Labelled photos from "Green-Coffee-Bean-Defects-Classification", an image-classification folder in youralfa/Green-Coffee-Bean-Defects-Classification. The possible labels are: broken or chipped or cut, dried cherry pod, floater, foreign matter, full black, full sour, fungus damaged, hull or husk, immature or unripe, parchment or pergamino, partial black, partial sour, severe insect damage, shell, slight insect damage, specialty, withered.

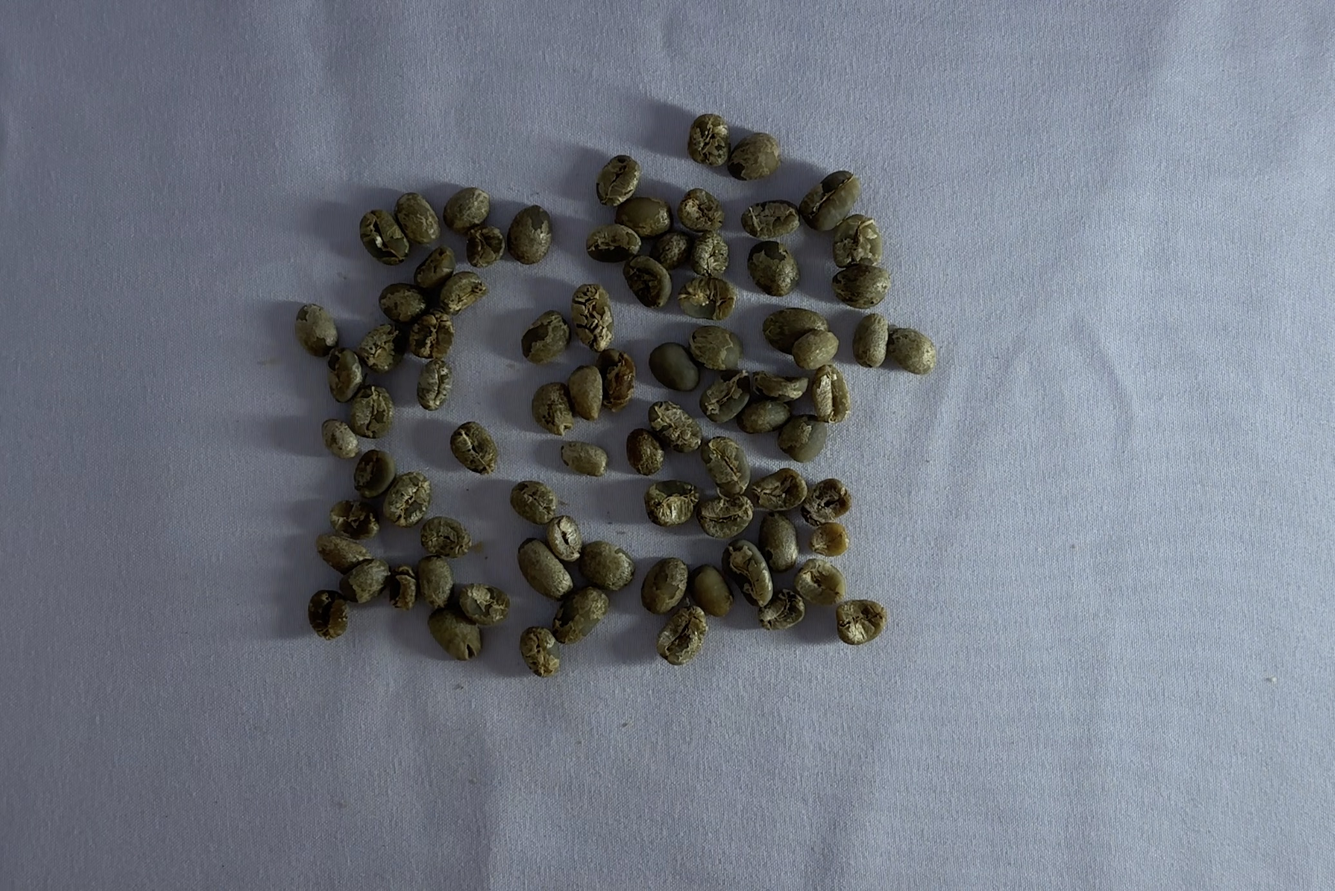
Label: immature or unripe

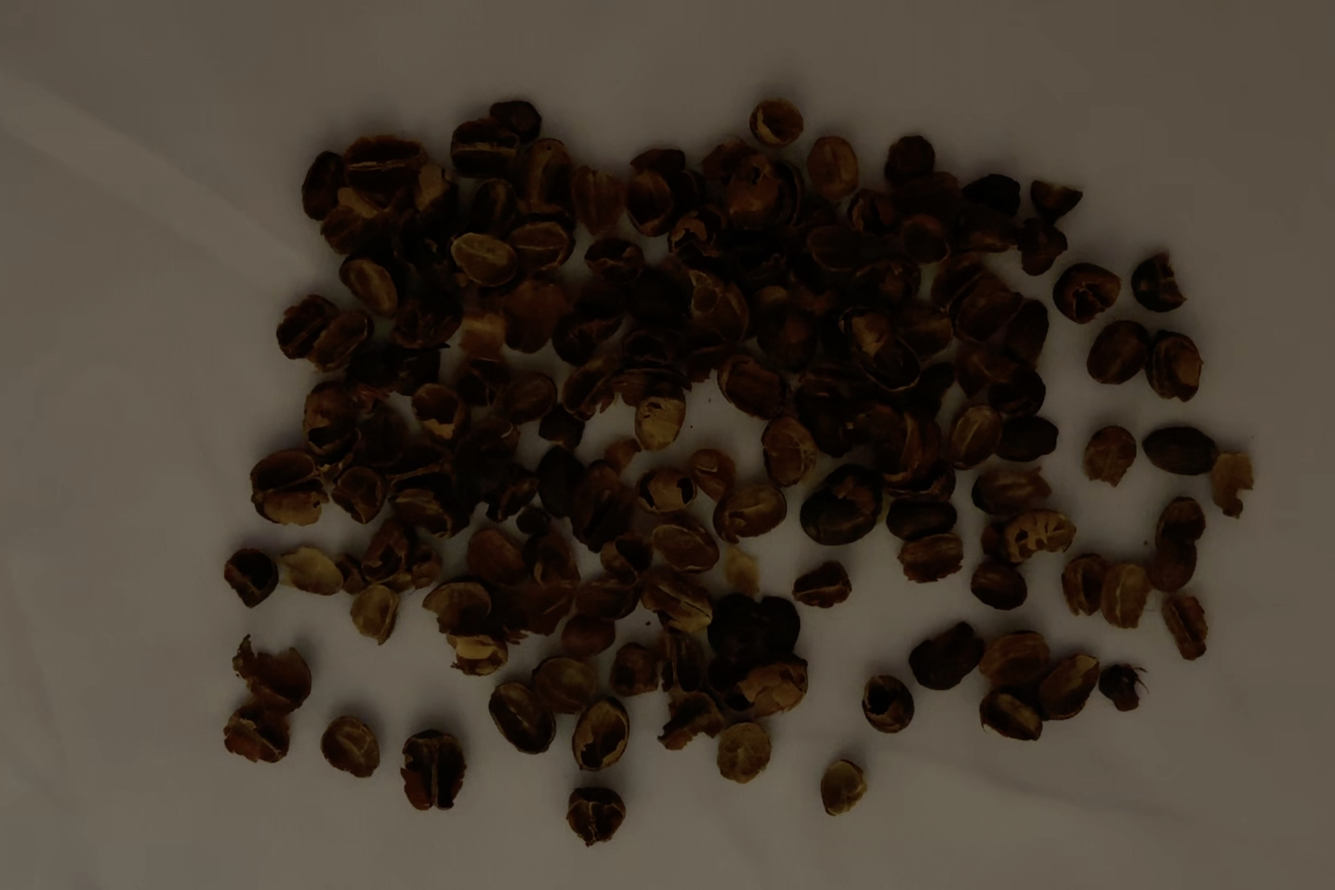
Label: hull or husk

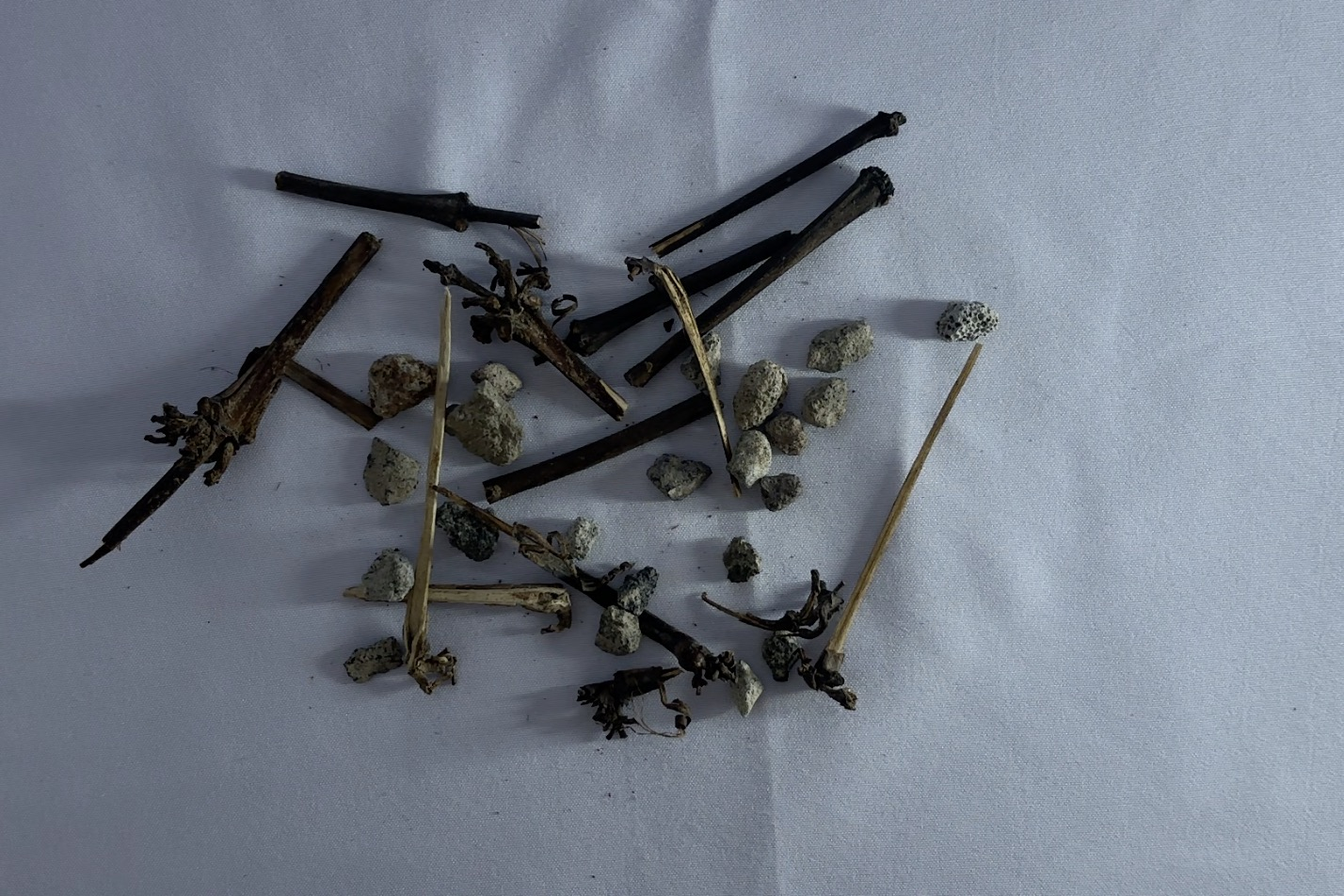
Label: foreign matter

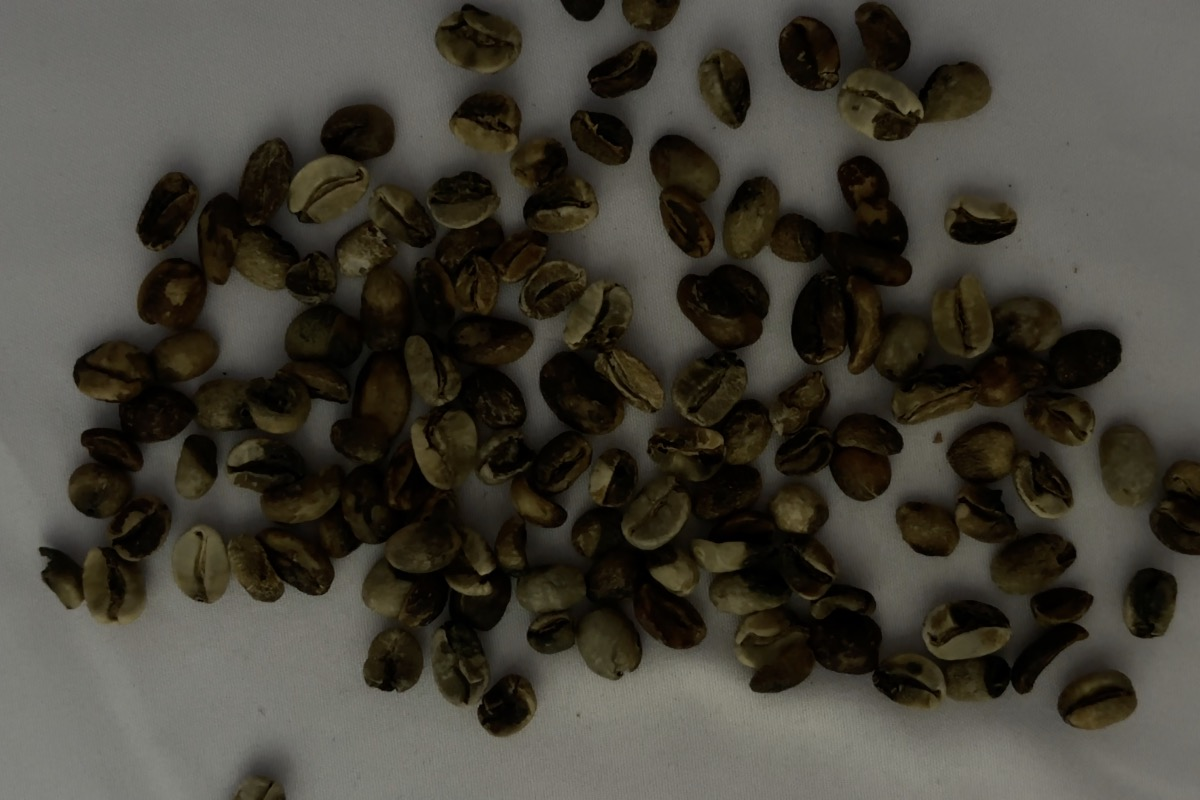
Label: partial black

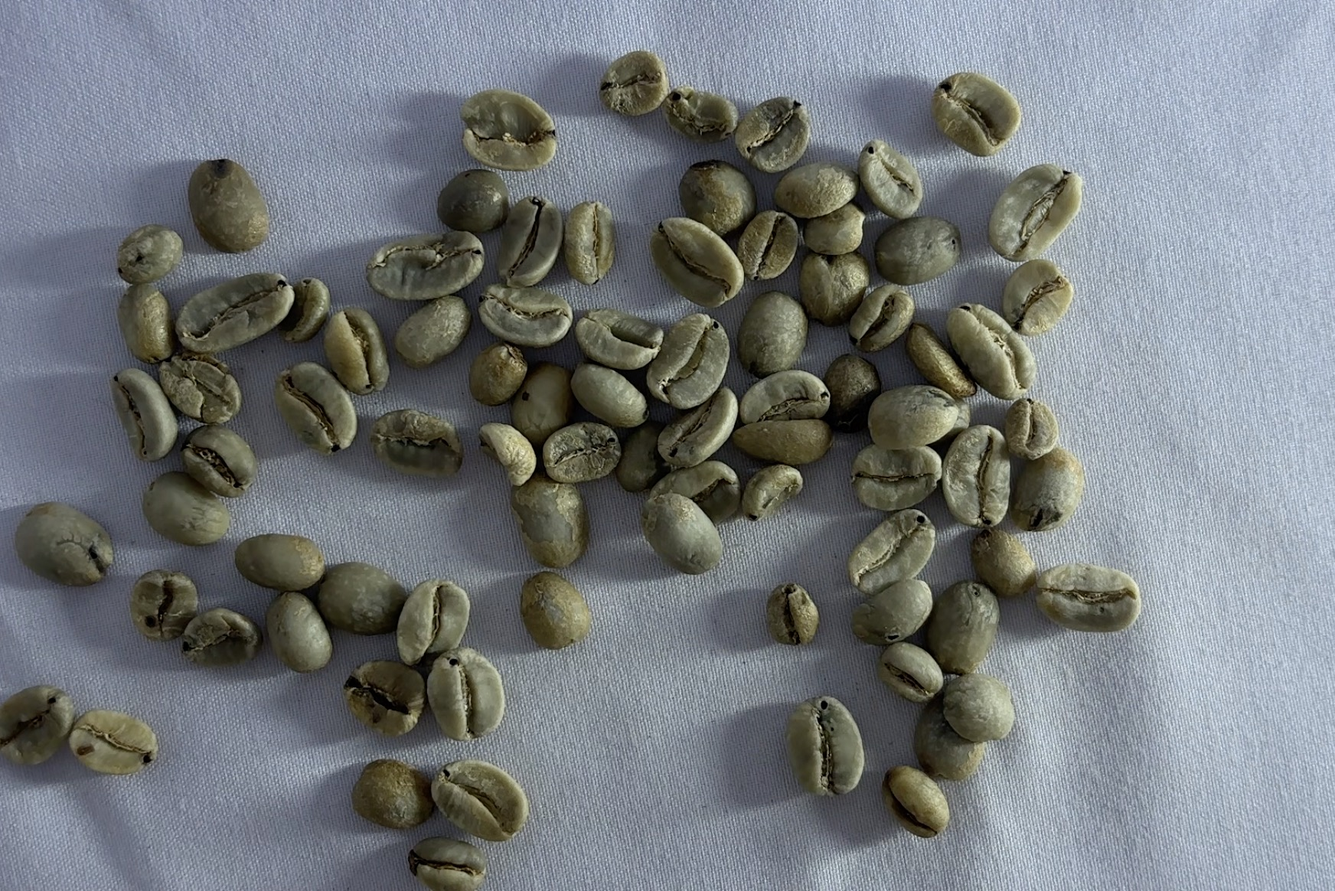
Label: slight insect damage

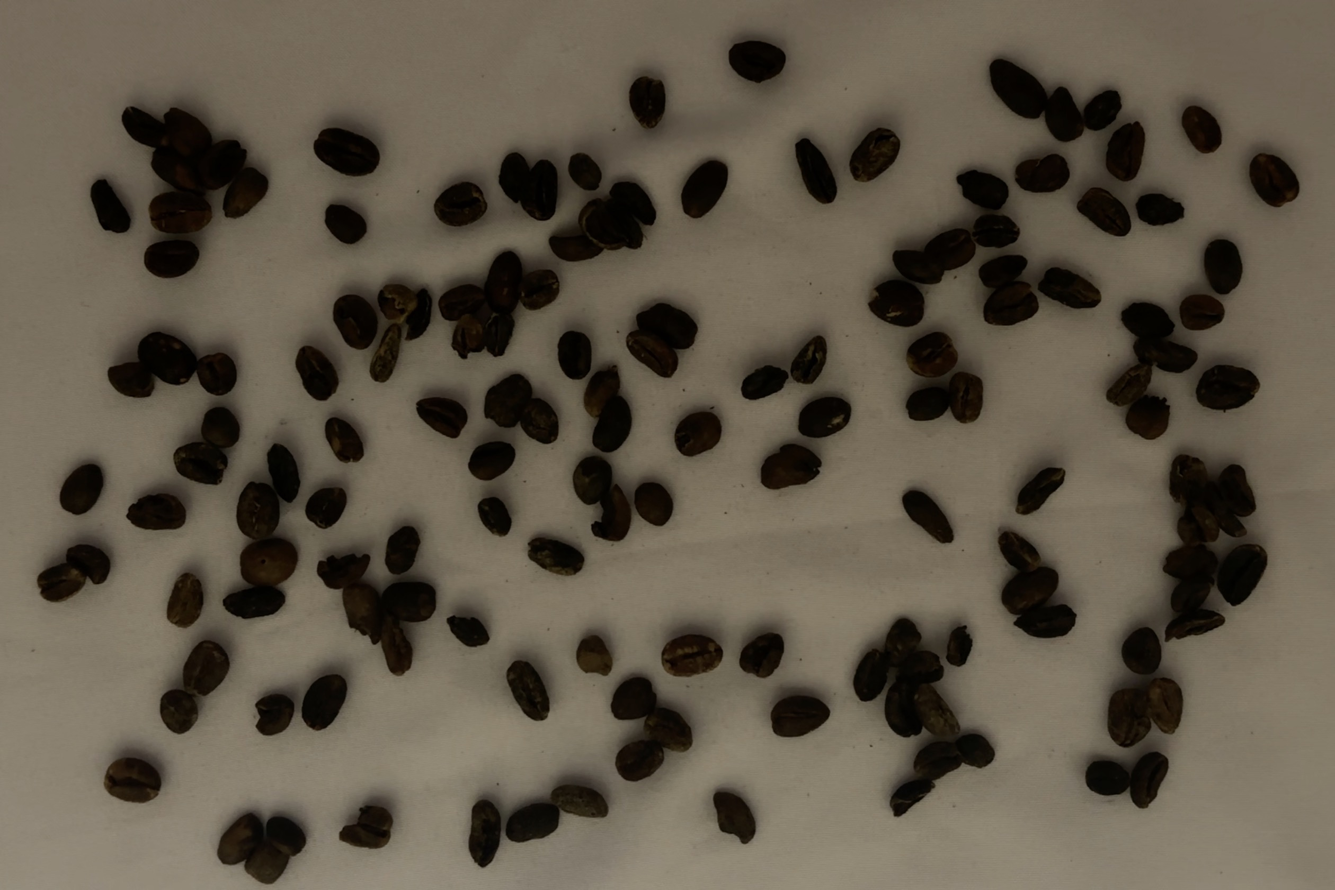
Label: full black
